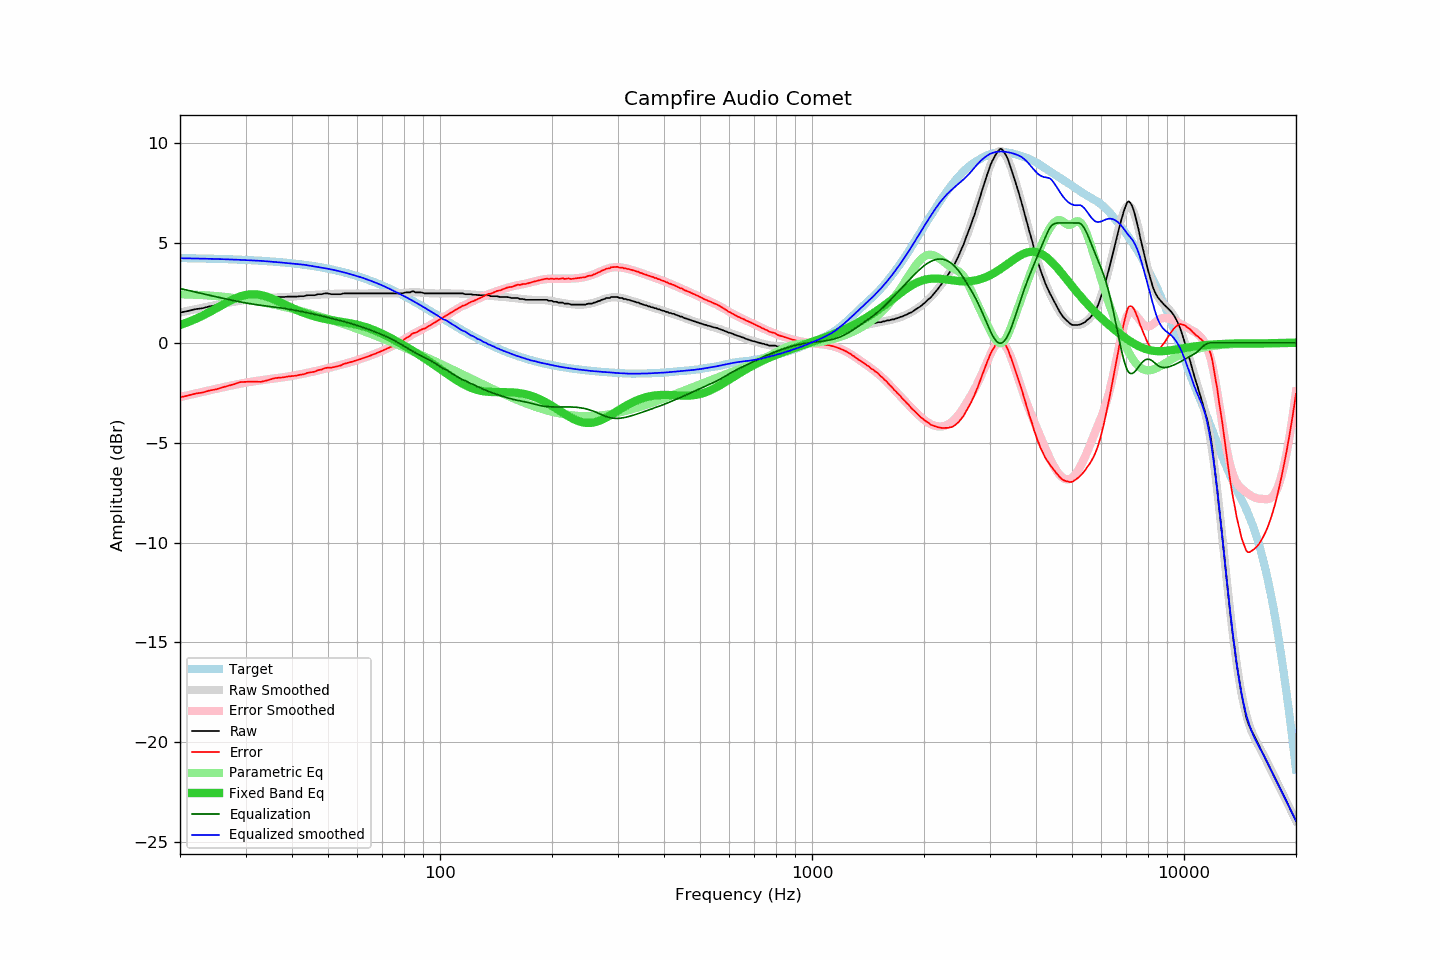

The file beside this chart, header and first rows:
frequency, raw, error, smoothed, error_smoothed, equalization, parametric_eq, equalized_raw, equalized_smoothed, target
20, 1.51, -2.73, 1.52, -2.72, 2.72, 0.89, 4.23, 4.23, 4.24
21, 1.59, -2.64, 1.60, -2.63, 2.63, 1.03, 4.22, 4.23, 4.23
22, 1.68, -2.55, 1.68, -2.54, 2.54, 1.19, 4.22, 4.22, 4.23
23, 1.73, -2.49, 1.76, -2.46, 2.46, 1.36, 4.19, 4.21, 4.22
24, 1.82, -2.39, 1.83, -2.38, 2.38, 1.54, 4.20, 4.20, 4.21
25, 1.87, -2.33, 1.89, -2.30, 2.30, 1.72, 4.17, 4.19, 4.20
26, 1.96, -2.23, 1.95, -2.23, 2.23, 1.90, 4.19, 4.19, 4.19
27, 2.03, -2.15, 2.01, -2.17, 2.17, 2.06, 4.20, 4.17, 4.18
28, 2.10, -2.07, 2.06, -2.11, 2.11, 2.20, 4.21, 4.16, 4.17
29, 2.19, -1.97, 2.10, -2.05, 2.05, 2.32, 4.24, 4.15, 4.16
30, 2.19, -1.96, 2.14, -2.00, 2.00, 2.39, 4.19, 4.14, 4.15
31, 2.19, -1.94, 2.18, -1.95, 1.95, 2.43, 4.14, 4.13, 4.14
32, 2.17, -1.95, 2.20, -1.91, 1.91, 2.43, 4.08, 4.11, 4.12
33, 2.15, -1.96, 2.23, -1.88, 1.88, 2.39, 4.03, 4.10, 4.11
34, 2.19, -1.90, 2.24, -1.84, 1.84, 2.33, 4.03, 4.08, 4.09
35, 2.24, -1.83, 2.25, -1.81, 1.81, 2.25, 4.05, 4.06, 4.07
36, 2.29, -1.77, 2.26, -1.78, 1.78, 2.15, 4.07, 4.05, 4.06
37, 2.29, -1.75, 2.27, -1.75, 1.75, 2.05, 4.05, 4.03, 4.04
38, 2.29, -1.73, 2.28, -1.72, 1.72, 1.94, 4.02, 4.01, 4.02
39, 2.31, -1.69, 2.29, -1.69, 1.69, 1.84, 4.00, 3.98, 4.00
40, 2.31, -1.67, 2.31, -1.66, 1.66, 1.75, 3.97, 3.96, 3.98
41, 2.31, -1.65, 2.33, -1.62, 1.62, 1.66, 3.93, 3.95, 3.96
42, 2.33, -1.60, 2.35, -1.58, 1.58, 1.58, 3.91, 3.93, 3.93
43, 2.33, -1.58, 2.37, -1.54, 1.54, 1.50, 3.87, 3.91, 3.91
44, 2.38, -1.50, 2.38, -1.50, 1.50, 1.43, 3.89, 3.88, 3.88
45, 2.38, -1.48, 2.39, -1.47, 1.47, 1.37, 3.85, 3.85, 3.86
46, 2.38, -1.45, 2.40, -1.43, 1.43, 1.32, 3.81, 3.82, 3.83
47, 2.43, -1.37, 2.41, -1.39, 1.39, 1.27, 3.82, 3.79, 3.80
48, 2.43, -1.34, 2.42, -1.35, 1.35, 1.23, 3.78, 3.77, 3.77
49, 2.47, -1.27, 2.43, -1.31, 1.31, 1.20, 3.78, 3.74, 3.74
50, 2.47, -1.24, 2.44, -1.27, 1.27, 1.16, 3.74, 3.71, 3.71
51, 2.43, -1.25, 2.45, -1.23, 1.23, 1.13, 3.66, 3.67, 3.68
52, 2.43, -1.21, 2.45, -1.19, 1.19, 1.11, 3.62, 3.64, 3.64
53, 2.43, -1.18, 2.46, -1.15, 1.15, 1.08, 3.58, 3.61, 3.61
54, 2.43, -1.14, 2.46, -1.11, 1.11, 1.06, 3.54, 3.57, 3.57
55, 2.47, -1.06, 2.46, -1.07, 1.07, 1.03, 3.54, 3.53, 3.54
56, 2.47, -1.03, 2.46, -1.03, 1.03, 1.01, 3.50, 3.49, 3.50
57, 2.47, -0.99, 2.46, -0.99, 0.99, 0.98, 3.46, 3.45, 3.46
58, 2.47, -0.95, 2.46, -0.95, 0.95, 0.96, 3.42, 3.41, 3.42
59, 2.47, -0.91, 2.47, -0.91, 0.91, 0.93, 3.38, 3.37, 3.38
60, 2.47, -0.86, 2.47, -0.86, 0.86, 0.90, 3.33, 3.33, 3.33
61, 2.47, -0.82, 2.47, -0.82, 0.82, 0.86, 3.29, 3.29, 3.29
62, 2.47, -0.78, 2.47, -0.77, 0.77, 0.83, 3.25, 3.25, 3.25
63, 2.47, -0.73, 2.47, -0.73, 0.73, 0.79, 3.20, 3.20, 3.20
64, 2.47, -0.69, 2.47, -0.68, 0.68, 0.75, 3.15, 3.16, 3.16
65, 2.47, -0.64, 2.47, -0.64, 0.64, 0.70, 3.11, 3.11, 3.11
66, 2.47, -0.59, 2.47, -0.59, 0.59, 0.66, 3.06, 3.06, 3.06
67, 2.47, -0.54, 2.47, -0.54, 0.54, 0.61, 3.02, 3.02, 3.02
68, 2.47, -0.50, 2.47, -0.50, 0.50, 0.56, 2.97, 2.97, 2.97
69, 2.47, -0.45, 2.47, -0.45, 0.45, 0.50, 2.92, 2.92, 2.92
70, 2.47, -0.40, 2.47, -0.40, 0.40, 0.45, 2.87, 2.87, 2.87
71, 2.47, -0.35, 2.47, -0.35, 0.35, 0.39, 2.82, 2.82, 2.82
72, 2.47, -0.30, 2.47, -0.30, 0.30, 0.34, 2.77, 2.76, 2.77
73, 2.47, -0.24, 2.47, -0.24, 0.24, 0.28, 2.72, 2.71, 2.71
74, 2.47, -0.19, 2.47, -0.19, 0.19, 0.22, 2.66, 2.66, 2.66
75, 2.47, -0.14, 2.47, -0.13, 0.13, 0.16, 2.61, 2.60, 2.61
76, 2.47, -0.09, 2.48, -0.08, 0.08, 0.10, 2.55, 2.55, 2.56
77, 2.47, -0.03, 2.48, -0.02, 0.02, 0.04, 2.49, 2.50, 2.51
78, 2.47, 0.02, 2.49, 0.04, -0.04, -0.02, 2.43, 2.45, 2.45
79, 2.47, 0.07, 2.50, 0.10, -0.10, -0.08, 2.37, 2.39, 2.40
... 553 more rows
